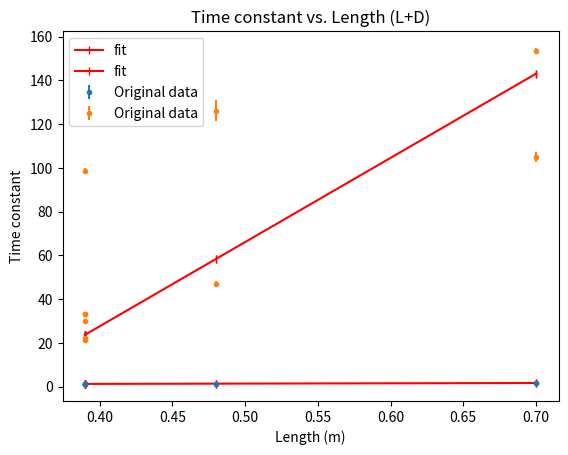

Recreate this plot in Python.
import numpy as np
import matplotlib.pyplot as plt
import pandas as pd
from scipy.optimize import curve_fit


def T(x, a, b):
    return a*x + b


def chi_square(ys, fs, sigma):
    chi_sqr = 0
    for i in range(0, len(ys)):
        chi_sqr += ((ys[i] - fs[i]) / sigma[i]) ** 2
    return chi_sqr


x = np.array([0.39, 0.39, 0.39, 0.39, 0.39, 0.39, 0.48, 0.48, 0.70, 0.70])
p = np.array([1.2631, 1.25, 1.2333, 1.25, 1.2917, 1.25, 1.3793, 1.3637, 1.6667, 1.6667])
err = np.zeros(10) + 0.1

popt, pcov = curve_fit(T, xdata=x, ydata=p, sigma=err, absolute_sigma=True)
pvar = np.diag(pcov)
plt.errorbar(x, p, yerr=err, fmt='.', label='Original data')
plt.plot(x, T(x, *popt), color='red', marker='|',
         label='fit')

plt.xlabel("Length (m)")
plt.ylabel("Period (s)")
plt.title('Observed period vs. Length (L+D)')
plt.legend(loc='upper left')
plt.show()
print(popt, ' +- ', np.sqrt(pvar))

ys = np.zeros(len(x))
for i in range(0, len(x)):
    ys[i] = T(x[i], *popt)
v = len(x) - len(popt)
r2 = chi_square(ys, p, err)
print(r2 / v)


m = np.array([31, 31, 31, 31, 31, 36.9, 31, 36.9, 31, 36.9])
t = np.array([22.38, 21.18, 30.07, 33.19, 33.33, 98.79, 126.1, 47.14, 153.7, 105.1])
terr = np.array([0.047, 0.034, 0.074, 0.079, 0.301, 1.140, 4.834, 1.194, 1.068, 2.201])
popt, pcov = curve_fit(T, xdata=x, ydata=t, sigma=terr, absolute_sigma=True)
pvar = np.diag(pcov)
plt.errorbar(x, t, yerr=terr, fmt='.', label='Original data')
plt.plot(x, T(x, *popt), color='red', marker='|',
         label='fit')

plt.xlabel("Length (m)")
plt.ylabel("Time constant")
plt.title('Time constant vs. Length (L+D)')
plt.legend(loc='upper left')
plt.show()

print(popt, ' +- ', np.sqrt(pvar))

ys = np.zeros(len(x))
for i in range(0, len(x)):
    ys[i] = T(x[i], *popt)
v = len(x) - len(popt)
r2 = chi_square(ys, p, err)
print(r2 / v ** 2)
